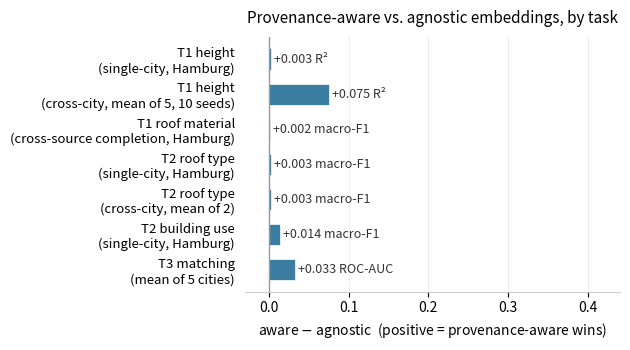

Generate this figure with matplotlib:
"""
Figure 1 (fig_prov_results.pdf) for the representation-learning section: does provenance-aware
aggregation (Eq. 1) help, and where? One signed bar per task/regime = (aware metric - agnostic
metric), so the figure answers the question directly instead of asking the reader to compare two
absolute bars per group. Source numbers: results.json["fullscale"] (see PROGRESS.md S8-REAL).

Blue = provenance-aware wins, orange = agnostic wins -- a colorblind-safe diverging pair, plus a
hatch on the losing color so the figure still reads in grayscale print.
"""
import matplotlib.pyplot as plt

# (label, delta, note). Deltas computed directly from results.json; see PROGRESS.md S8-REAL for the
# full per-city numbers this aggregates (cross-city rows are the mean over held-out cities).
ROWS = [
    ("T1 height\n(single-city, Hamburg)", 0.733 - 0.730, "R²"),
    ("T1 height\n(cross-city, mean of 5, 10 seeds)", 0.075, "R²"),
    ("T1 roof material\n(cross-source completion, Hamburg)", 0.316 - 0.314, "macro-F1"),
    ("T2 roof type\n(single-city, Hamburg)", 0.559 - 0.556, "macro-F1"),
    ("T2 roof type\n(cross-city, mean of 2)", 0.003, "macro-F1"),
    ("T2 building use\n(single-city, Hamburg)", 0.476 - 0.462, "macro-F1"),
    ("T3 matching\n(mean of 5 cities)", 0.033, "ROC-AUC"),
]

BLUE, ORANGE = "#3B7EA1", "#D97706"   # diverging pair, CVD-safe at this lightness/chroma separation

fig, ax = plt.subplots(figsize=(6.4, 3.6))
labels = [r[0] for r in ROWS]
deltas = [r[1] for r in ROWS]
y = range(len(ROWS))

colors = [BLUE if d >= 0 else ORANGE for d in deltas]
hatches = [None if d >= 0 else "///" for d in deltas]
bars = ax.barh(list(y), deltas, color=colors, height=0.6, edgecolor="white", linewidth=0.5)
for bar, hatch in zip(bars, hatches):
    if hatch:
        bar.set_hatch(hatch)

for yi, (d, (_, _, unit)) in zip(y, [(r[1], r) for r in ROWS]):
    align = "left" if d >= 0 else "right"
    pad = 0.004 if d >= 0 else -0.004
    ax.text(d + pad, yi, f"{d:+.3f} {unit}", va="center", ha=align, fontsize=9, color="#333333")

ax.axvline(0, color="#999999", linewidth=1)
ax.set_yticks(list(y), labels, fontsize=9.5)
ax.invert_yaxis()
ax.set_xlabel("aware $-$ agnostic  (positive = provenance-aware wins)", fontsize=10)
ax.set_xlim(-0.03, 0.44)
for spine in ("top", "right", "left"):
    ax.spines[spine].set_visible(False)
ax.spines["bottom"].set_color("#cccccc")
ax.tick_params(left=False)
ax.set_axisbelow(True)
ax.grid(axis="x", color="#eeeeee", linewidth=0.8)

ax.set_title("Provenance-aware vs. agnostic embeddings, by task", fontsize=11, pad=10)
fig.tight_layout()
fig.savefig("fig_prov_results.pdf")
print("wrote fig_prov_results.pdf")
